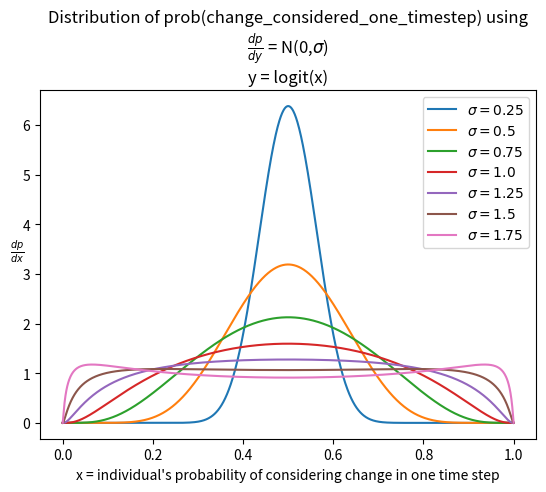
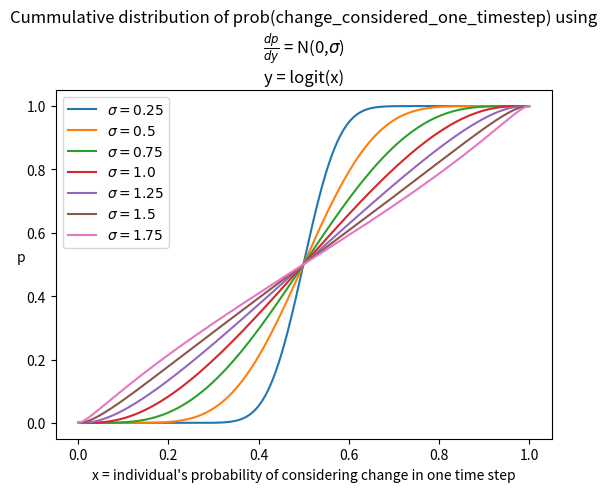

The matplotlib source for these figures, in order:
# Each person will have a different probability of considering changing their
# diet in each time step because resistance to change differs from person to
# person.  If we know what that probability is for a given individual then we
# can decide at each time step whether to leave their state the same, or
# update their state randomly.  If we update their state randomly we use
# the probabilities based on their social ties to randomly select a new state.

# Let's call the a person's probability of considering a change in one time step, or x.
# In Generalized Linear Models where a response variable x is a probability or a proportion,
# a link function y = logit(x) is used, and the residuals of y, not x, are
# are normally distributed.  In this case there are no independent variables so y itself is
# normally distrubuted.  The link function transforms from a bounded domain [0,1] to an unbounded
# domain [-\infty, +\infty] which can be used with a normal distribution.
#
# We want to find a distribution for x, also known as a PDF or dp/dx.
# We can assume that the mean is 0.5 if we do not fix the time step.  (We have nominally
# declared a timestep is 6 months, but nothing depends on this.)
# We cannot use the normal distribution N(0.5, sigma) because the domain of x is
# restricted to [0,1] not [-\infty, +\infty].
# If we define y = logit(x) that transforms an x-domain of [0,1] to a y-domain of  [-\infty, +\infty]
# so let's assume that y is normally distributed and see what distributions this gives us

# It turns out it gives the logit normal distribution
#
#    P(N(\mu, \sigma))
#
# with pdf
#
#    \frac{1}{\sigma{\sqrt{2\pi }}}}\,{\frac{1}{x(1-x)}}\,e^{{-{\frac{(\operatorname {logit}(x)-\mu )^{2}}{2\sigma^{2}}}}
#
# It's a distribution where the logit transformed variable y = logit(x)
# normally distributed by the normal distribution.

import matplotlib.pyplot as plt
from scipy.stats import norm
import numpy as np
import scipy

# Define the domain in terms of x and of its transform y
epsilon = 0.0001
x = np.linspace(0+epsilon,1-epsilon, 1000)
y = np.log(x/(1-x)) # equiv to scipy.special.logit(x)
dydx = (1/x + 1/(1-x))

# Function which returns dp/dx given a standard deviation of dp/dy
def pdf(sigma):
    dpdy = norm.pdf(y,0,sigma)
    dpdx = dpdy * dydx
    return dpdx

# Plot pdf dp/dx for several values of sigma
fig = plt.figure()
for sigma in np.arange(.25,2,.25):
    plt.plot(x, pdf(sigma), label=f'$\sigma={sigma}$')

plt.legend()
plt.ylabel('$\\frac{dp}{dx}$', rotation=0)
plt.xlabel("x = individual's probability of considering change in one time step")
plt.title('Distribution of prob(change_considered_one_timestep) using\n$\\frac{dp}{dy}$ = N(0,$\sigma$)\ny = logit(x)')
fig.subplots_adjust(top=fig.subplotpars.top * .95)
plt.ion()
plt.show()

def cdf(sigma):
    csum = np.cumsum(pdf(sigma))
    return csum/csum[-1]

# Plot cdf p(<x) for several values of sigma
fig = plt.figure()
for sigma in np.arange(.25,2,.25):
    plt.plot(x, cdf(sigma), label=f'$\sigma={sigma}$')

plt.legend()
plt.ylabel('p', rotation=0)
plt.xlabel("x = individual's probability of considering change in one time step")
plt.title('Cummulative distribution of prob(change_considered_one_timestep) using\n$\\frac{dp}{dy}$ = N(0,$\sigma$)\ny = logit(x)')
fig.subplots_adjust(top=fig.subplotpars.top * .95)
plt.ion()
plt.show()
# NB:
# at sigma = 0.25 the probabilities are tightly distributed around 1/2
# by sigma = 1.5 it has flattened to a more or less uniform distribution between
#            zero and 1
# after sigma = 1.75 the distribution starts to become bimodal with one mode near
#            zero and another mode close to 1
